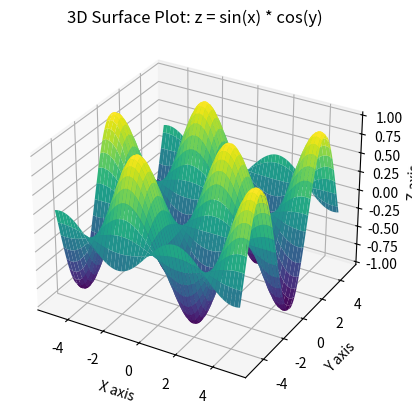

Python code for this plot:
import numpy as np
import matplotlib.pyplot as plt
from mpl_toolkits.mplot3d import Axes3D

# Create grid data
x = np.linspace(-5, 5, 100)
y = np.linspace(-5, 5, 100)
x, y = np.meshgrid(x, y)
z = np.sin(x) * np.cos(y)

# Set up 3D plot
fig = plt.figure()
ax = fig.add_subplot(111, projection='3d')

# Plot the surface
ax.plot_surface(x, y, z, cmap='viridis')

# Labels and title
ax.set_title("3D Surface Plot: z = sin(x) * cos(y)")
ax.set_xlabel("X axis")
ax.set_ylabel("Y axis")
ax.set_zlabel("Z axis")

# Show the plot
plt.show()